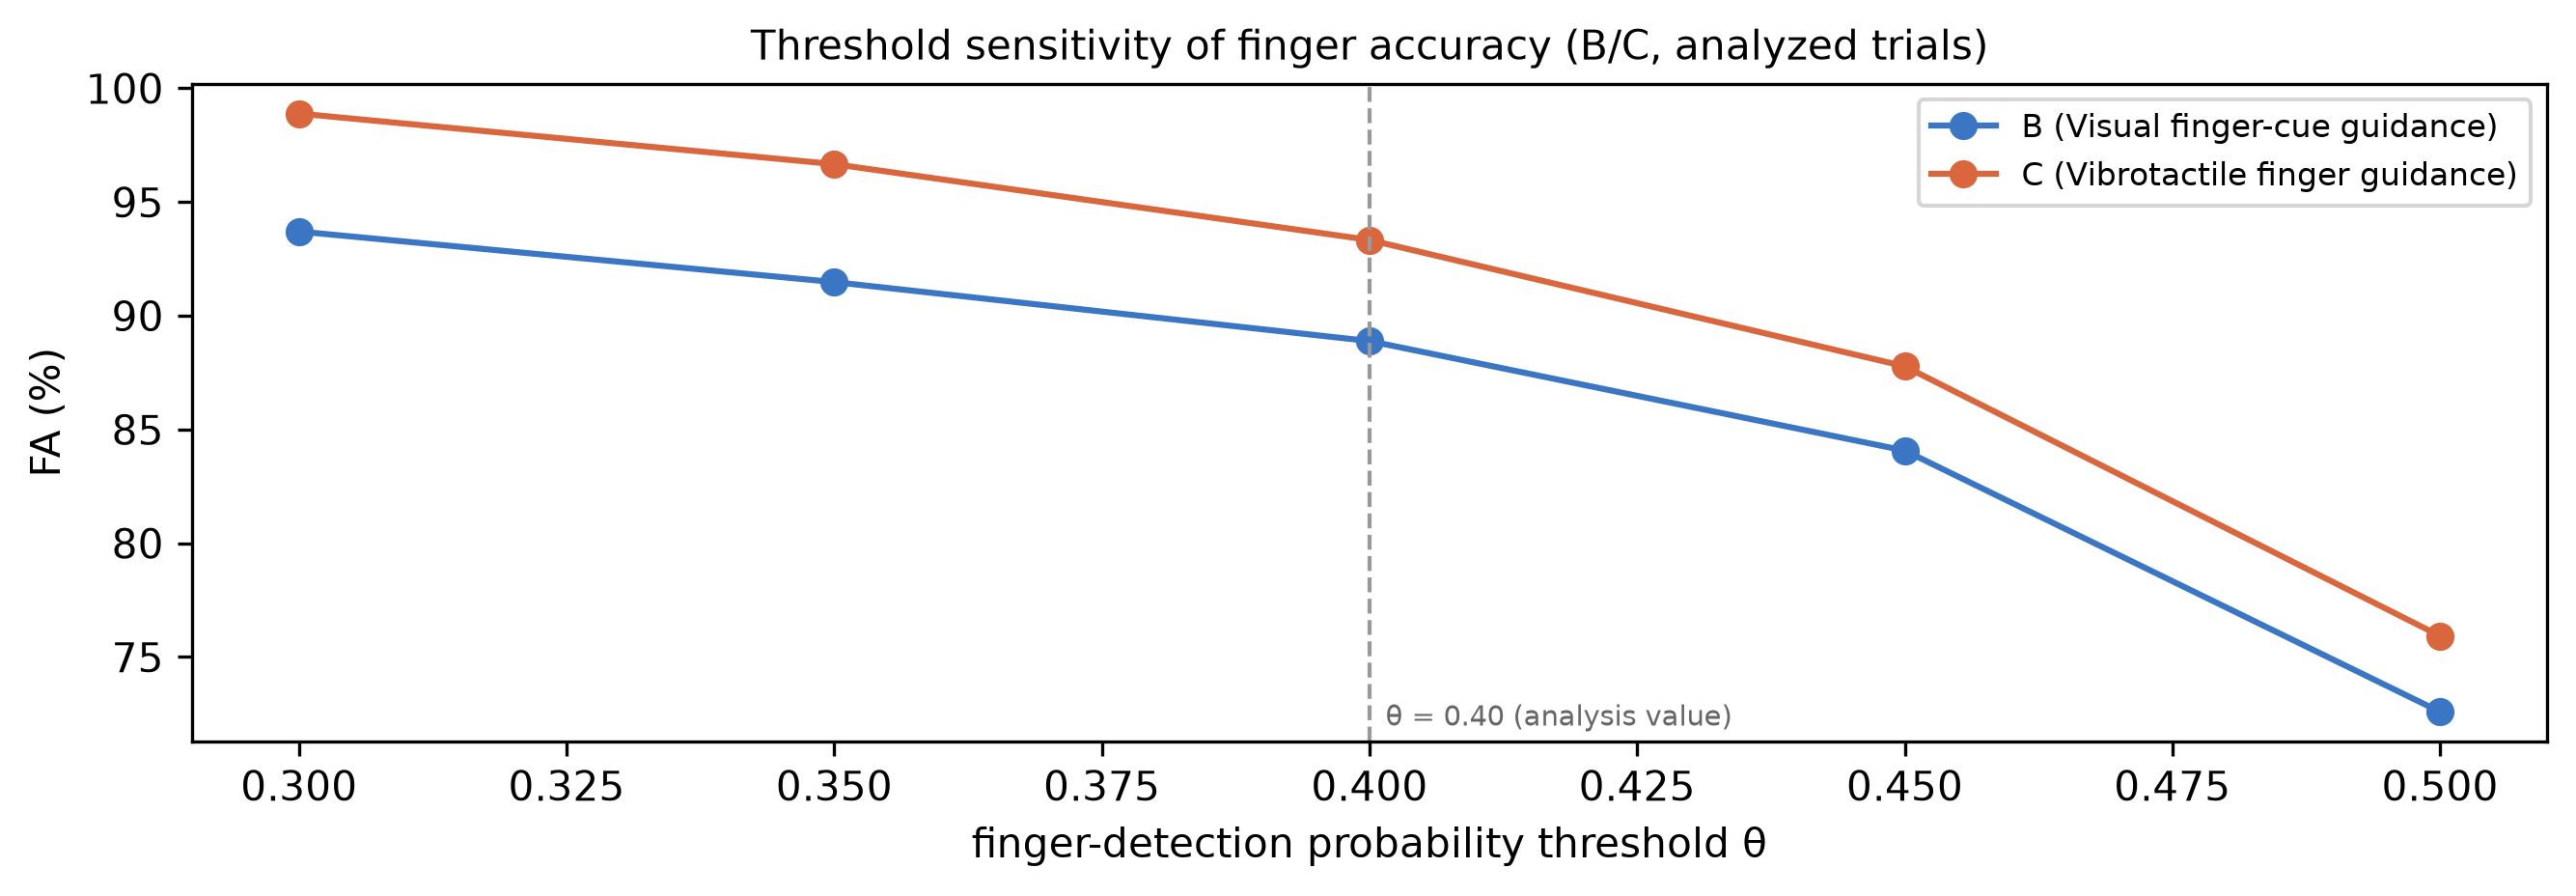

Values plotted in this chart, from the file beside it:
participant, condition, theta, fa, n_trials, n_events, source
P13, B, 0.3, 0.937, 9, 270, automatic_target_probability
P13, B, 0.35, 0.9148, 9, 270, automatic_target_probability
P13, B, 0.4, 0.8889, 9, 270, automatic_target_probability
P13, B, 0.45, 0.8407, 9, 270, automatic_target_probability
P13, B, 0.5, 0.7259, 9, 270, automatic_target_probability
P13, C, 0.3, 0.9889, 9, 270, automatic_target_probability
P13, C, 0.35, 0.9667, 9, 270, automatic_target_probability
P13, C, 0.4, 0.9333, 9, 270, automatic_target_probability
P13, C, 0.45, 0.8778, 9, 270, automatic_target_probability
P13, C, 0.5, 0.7593, 9, 270, automatic_target_probability
